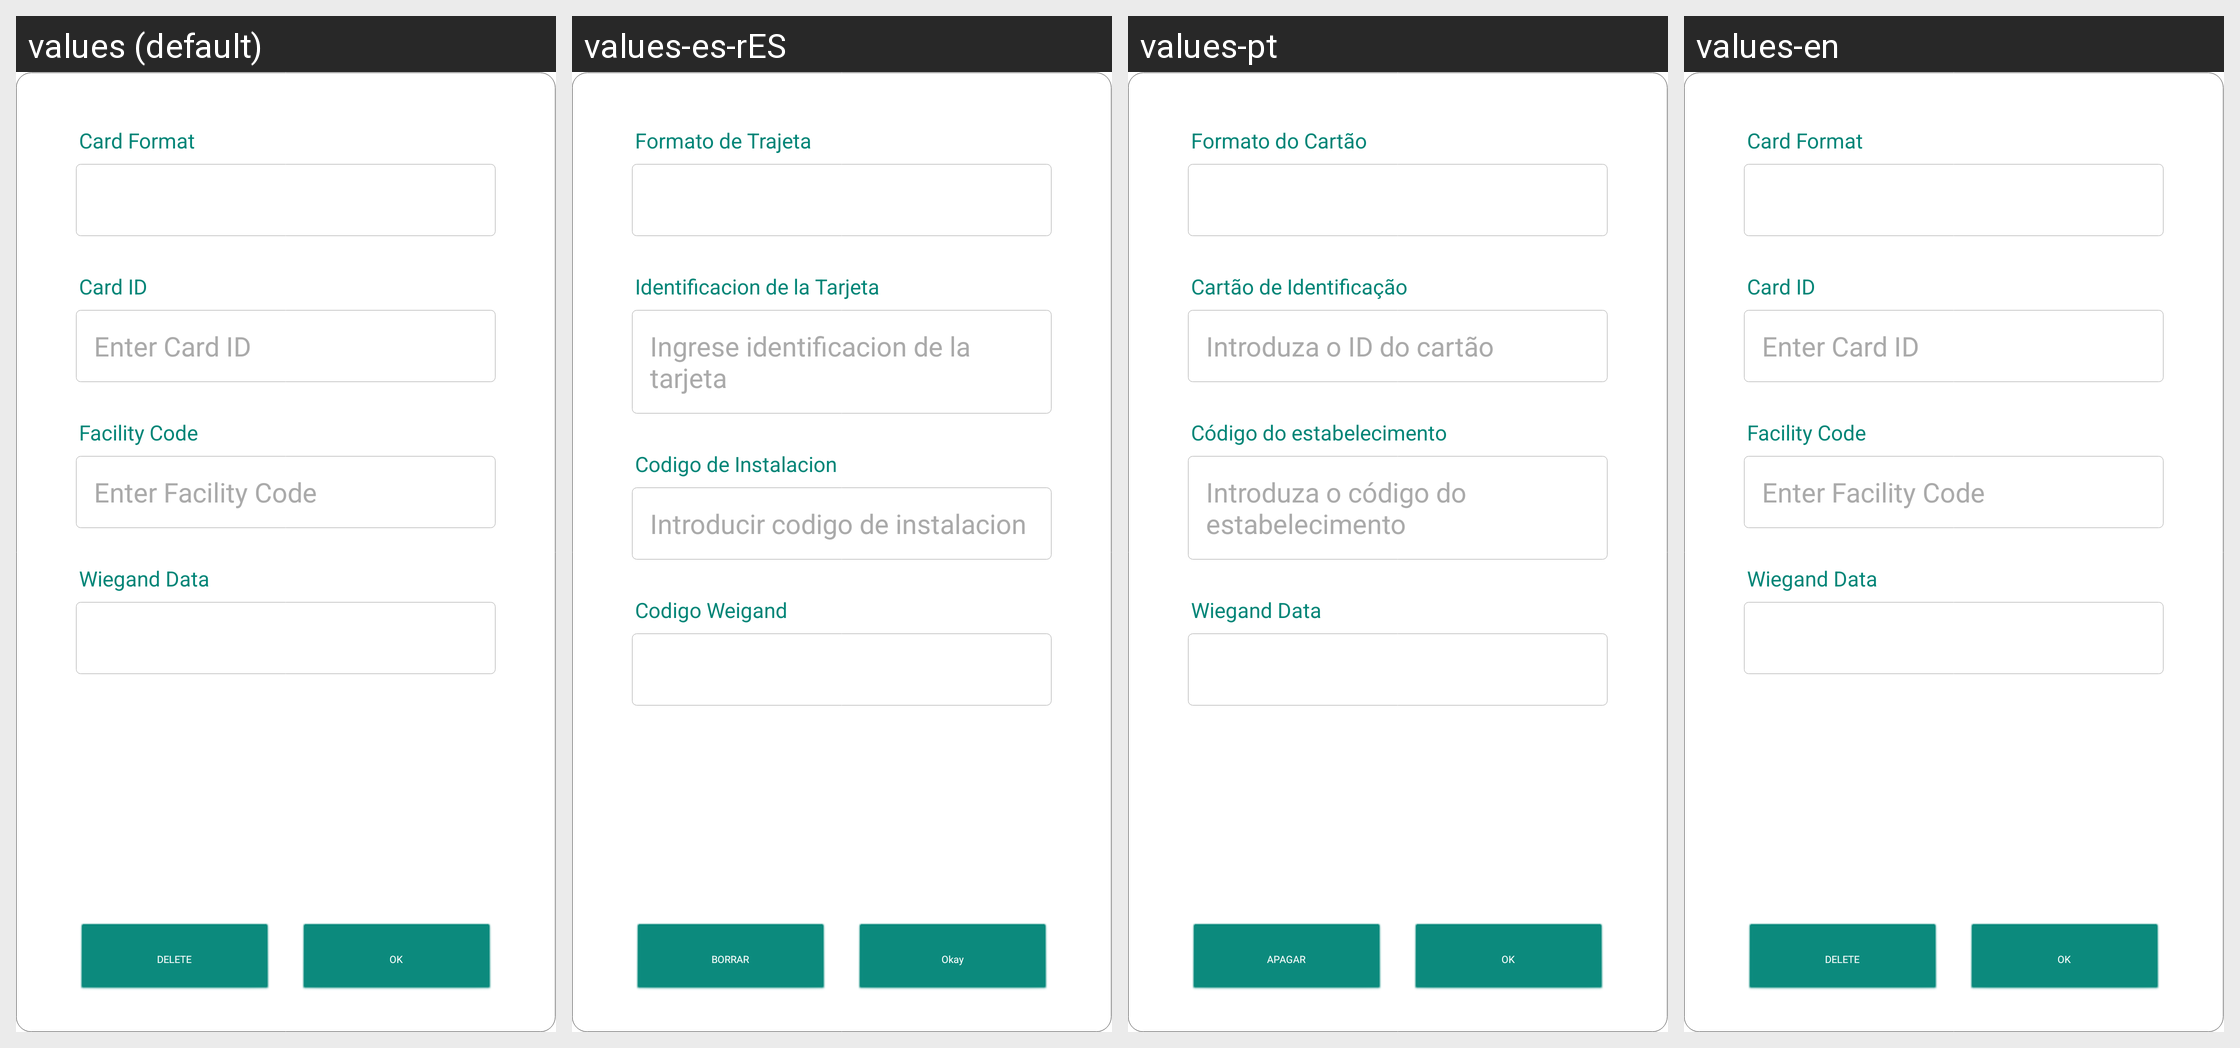

Strings drawn on this Android screen and how each of the app's shown locales translates them:
Android screen res/layout/dialog_card_detail.xml rendered under 4 locales, left to right: values (default), values-es-rES, values-pt, values-en. Device: Nexus 5 (rendered at 1080×1920; each locale shown at half size, 540×960, under a caption strip naming it); theme AppTheme.
Other locales in the repository, not shown: values-ar, values-de-rDE, values-fr, values-it-rIT, values-ja-rJP, values-ko, values-tr, values-zh-rCN, values-zh-rTW.
Strings drawn on this screen, with the default value and each locale's value (text and hints the layout hard-codes, and strings that could not be matched under every locale, appear in the picture but are not listed):

card_format
  values: Card Format
  values-es-rES: Formato de Trajeta
  values-pt: Formato do Cartão
  values-en: Card Format

card_id
  values: Card ID
  values-es-rES: Identificacion de la Tarjeta
  values-pt: Cartão de Identificação
  values-en: Card ID

enter_card_id
  values: Enter Card ID
  values-es-rES: Ingrese identificacion de la tarjeta
  values-pt: Introduza o ID do cartão
  values-en: Enter Card ID

card_facility_code
  values: Facility Code
  values-es-rES: Codigo de Instalacion
  values-pt: Código do estabelecimento
  values-en: Facility Code

enter_facility_code
  values: Enter Facility Code
  values-es-rES: Introducir codigo de instalacion
  values-pt: Introduza o código do estabelecimento
  values-en: Enter Facility Code

card_wiegand_data
  values: Wiegand Data
  values-es-rES: Codigo Weigand
  values-pt: Wiegand Data
  values-en: Wiegand Data

delete
  values: DELETE
  values-es-rES: BORRAR
  values-pt: APAGAR
  values-en: DELETE

ok
  values: OK
  values-es-rES: Okay
  values-pt: OK
  values-en: OK
